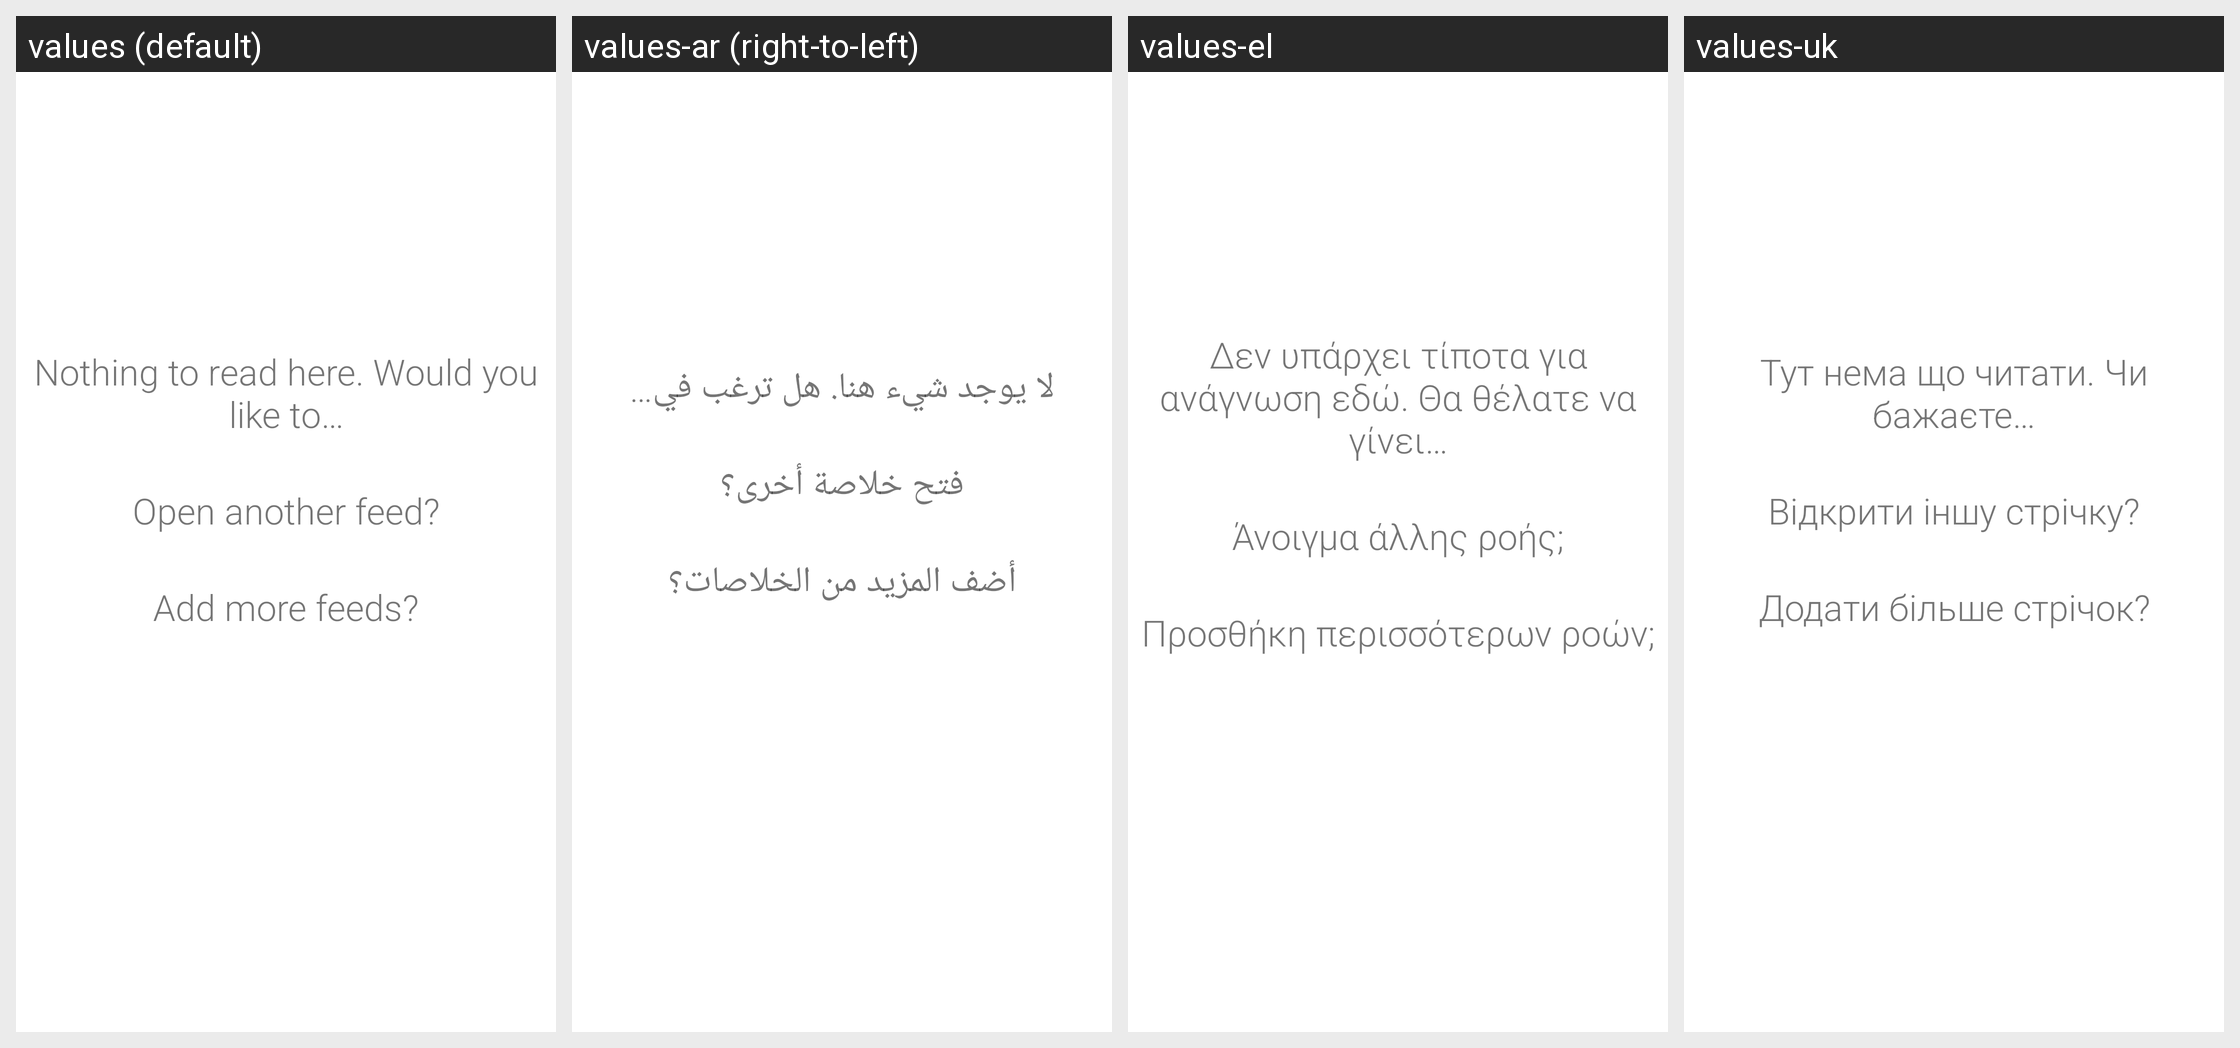

Translations of the strings shown on this Android screen, per locale in the grid:
Android screen res/layout/empty_feed.xml rendered under 4 locales, left to right: values (default), values-ar (right-to-left), values-el, values-uk. Device: Nexus 5 (rendered at 1080×1920; each locale shown at half size, 540×960, under a caption strip naming it); theme AppThemeDayNoActionBar.
Other locales in the repository, not shown: values-bg, values-bs-rBA, values-ca-rES, values-cs, values-cs-rCZ, values-da, values-de, values-de-rDE, values-en, values-eo, values-es, values-es-rES, values-et, values-eu, values-fa, values-fi, values-fr, values-gl, values-hi, values-hu, values-in, values-it, values-ja, values-ku, values-lt, values-lv, values-ml, values-nb-rNO, values-nl, values-no, values-or, values-pl, values-pt, values-pt-rBR, values-pt-rPT, values-ro, values-ru, values-sk, values-sl, values-sq, values-sr, values-sv, values-ta, values-te, values-th, values-tok, values-tr, values-vi, values-zh-rCN, values-zh-rTW.
Strings drawn on this screen, with the default value and each locale's value (text and hints the layout hard-codes, and strings that could not be matched under every locale, appear in the picture but are not listed):

empty_feed_top
  values: Nothing to read here. Would you like to…
  values-ar: لا يوجد شيء هنا. هل ترغب في…
  values-el: Δεν υπάρχει τίποτα για ανάγνωση εδώ. Θα θέλατε να γίνει…
  values-uk: Тут нема що читати. Чи бажаєте…

empty_feed_open
  values: Open another feed?
  values-ar: فتح خلاصة أخرى؟
  values-el: Άνοιγμα άλλης ροής;
  values-uk: Відкрити іншу стрічку?

empty_feed_add
  values: Add more feeds?
  values-ar: أضف المزيد من الخلاصات؟
  values-el: Προσθήκη περισσότερων ροών;
  values-uk: Додати більше стрічок?
